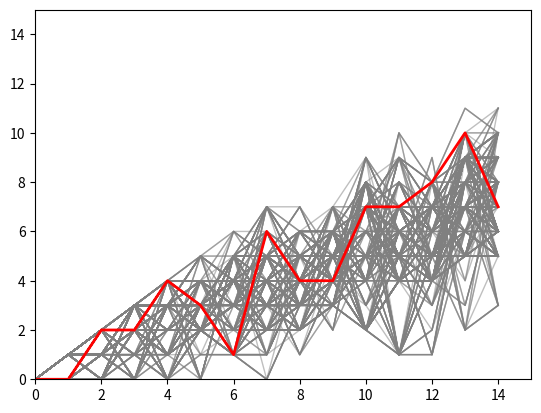

Reproduce this figure in Python. (Note: this script raises an exception after producing the figure.)
# -*- coding: utf-8 -*-
"""
Created on Tue Sep  5 09:22:25 2023
@author: Martinez, Nicolas Agustin
"""

import matplotlib.pyplot as plt
import matplotlib.animation as animation
import random
import numpy as np

class Individual:
    def __init__(self, triangle, path=None):
        self.triangle = triangle
        if path:
            self.path = path
        else:
            self.path = self._create_path()
        self.fitness_value = self._calculate_fitness()

    def _create_path(self):
        path = [0]
        for i in range(1, len(self.triangle)):
            newVal = path[i-1] + random.choice([0, 1])
            if newVal > i:
                newVal = i
            path.append(newVal)
        return path

    def _calculate_fitness(self):
        return sum(self.triangle[i][index] for i, index in enumerate(self.path))

    def mutate(self):
        idx = random.randint(1, len(self.path) - 1)
        self.path[idx] = (self.path[idx] + random.choice([0, 1])) % len(self.triangle[idx])
        self.fitness_value = self._calculate_fitness()

    def crossover(self, other):
        idx = random.randint(1, len(self.path) - 1)
        child_path = self.path[:idx] + other.path[idx:]
        return Individual(self.triangle, child_path)

class GeneticAlgorithmUpdated:
    def __init__(self, triangle, population_size=500, mutation_rate=0.3, max_generations=200):
        self.triangle = triangle
        self.population_size = population_size
        self.mutation_rate = mutation_rate
        self.max_generations = max_generations
        self.population = [Individual(triangle) for _ in range(population_size)]
        self.best_individual = max(self.population, key=lambda ind: ind.fitness_value)
        self.history = []
        self.best_history = []

    def run(self):
        gen = 0
        while gen < self.max_generations:
            self.history.append([ind.path for ind in self.population])
            new_population = []
            for _ in range(self.population_size):
                parent1 = random.choice(self.population)
                parent2 = random.choice(self.population)
                child = parent1.crossover(parent2)
                new_population.append(child)
            for ind in new_population:
                if random.random() < self.mutation_rate:
                    ind.mutate()
            self.population = new_population
            current_best = max(self.population, key=lambda ind: ind.fitness_value)
            self.best_history.append(current_best.path)
            if current_best.fitness_value > self.best_individual.fitness_value:
                self.best_individual = current_best
            gen += 1
        return self.best_individual

    def visualize(self):
        fig, ax = plt.subplots()
        lines = [ax.plot([], [], color='gray', lw=1, alpha=0.5)[0] for _ in range(self.population_size)]
        best_line, = ax.plot([], [], color='red', lw=2)
        ax.set_xlim(0, len(self.triangle))
        ax.set_ylim(0, len(self.triangle))

        def init():
            for line in lines:
                line.set_data([], [])
            best_line.set_data([], [])
            return lines + [best_line]

        def animate(i):
            if i < len(self.history):
                for j, line in enumerate(lines):
                    x = list(range(len(self.triangle)))
                    y = self.history[i][j]
                    line.set_data(x, y)
                best_x = list(range(len(self.triangle)))
                best_y = self.best_history[i]
                best_line.set_data(best_x, best_y)
            return lines + [best_line]

        ani = animation.FuncAnimation(fig, animate, init_func=init, frames=len(self.history)+50, blit=True)
        #plt.show()
        ani.save("animation.mp4", writer="ffmpeg", fps=20, dpi=300)
        
triangle = [
    [75],
    [95, 64],
    [17, 47, 82],
    [18, 35, 87, 10],
    [20, 4, 82, 47, 65],
    [19, 1, 23, 75, 3, 34],
    [88, 2, 77, 73, 7, 63, 67],
    [99, 65, 4, 28, 6, 16, 70, 92],
    [41, 41, 26, 56, 83, 40, 80, 70, 33],
    [41, 48, 72, 33, 47, 32, 37, 16, 94, 29],
    [53, 71, 44, 65, 25, 43, 91, 52, 97, 51, 14],
    [70, 11, 33, 28, 77, 73, 17, 78, 39, 68, 17, 57],
    [91, 71, 52, 38, 17, 14, 91, 43, 58, 50, 27, 29, 48],
    [63, 66, 4, 68, 89, 53, 67, 30, 73, 16, 69, 87, 40, 31],
    [4, 62, 98, 27, 23, 9, 70, 98, 73, 93, 38, 53, 60, 4, 23]
]

ga_updated = GeneticAlgorithmUpdated(triangle)
best_individual_updated = ga_updated.run()
print(best_individual_updated.fitness_value, best_individual_updated.path)
ga_updated.visualize()
